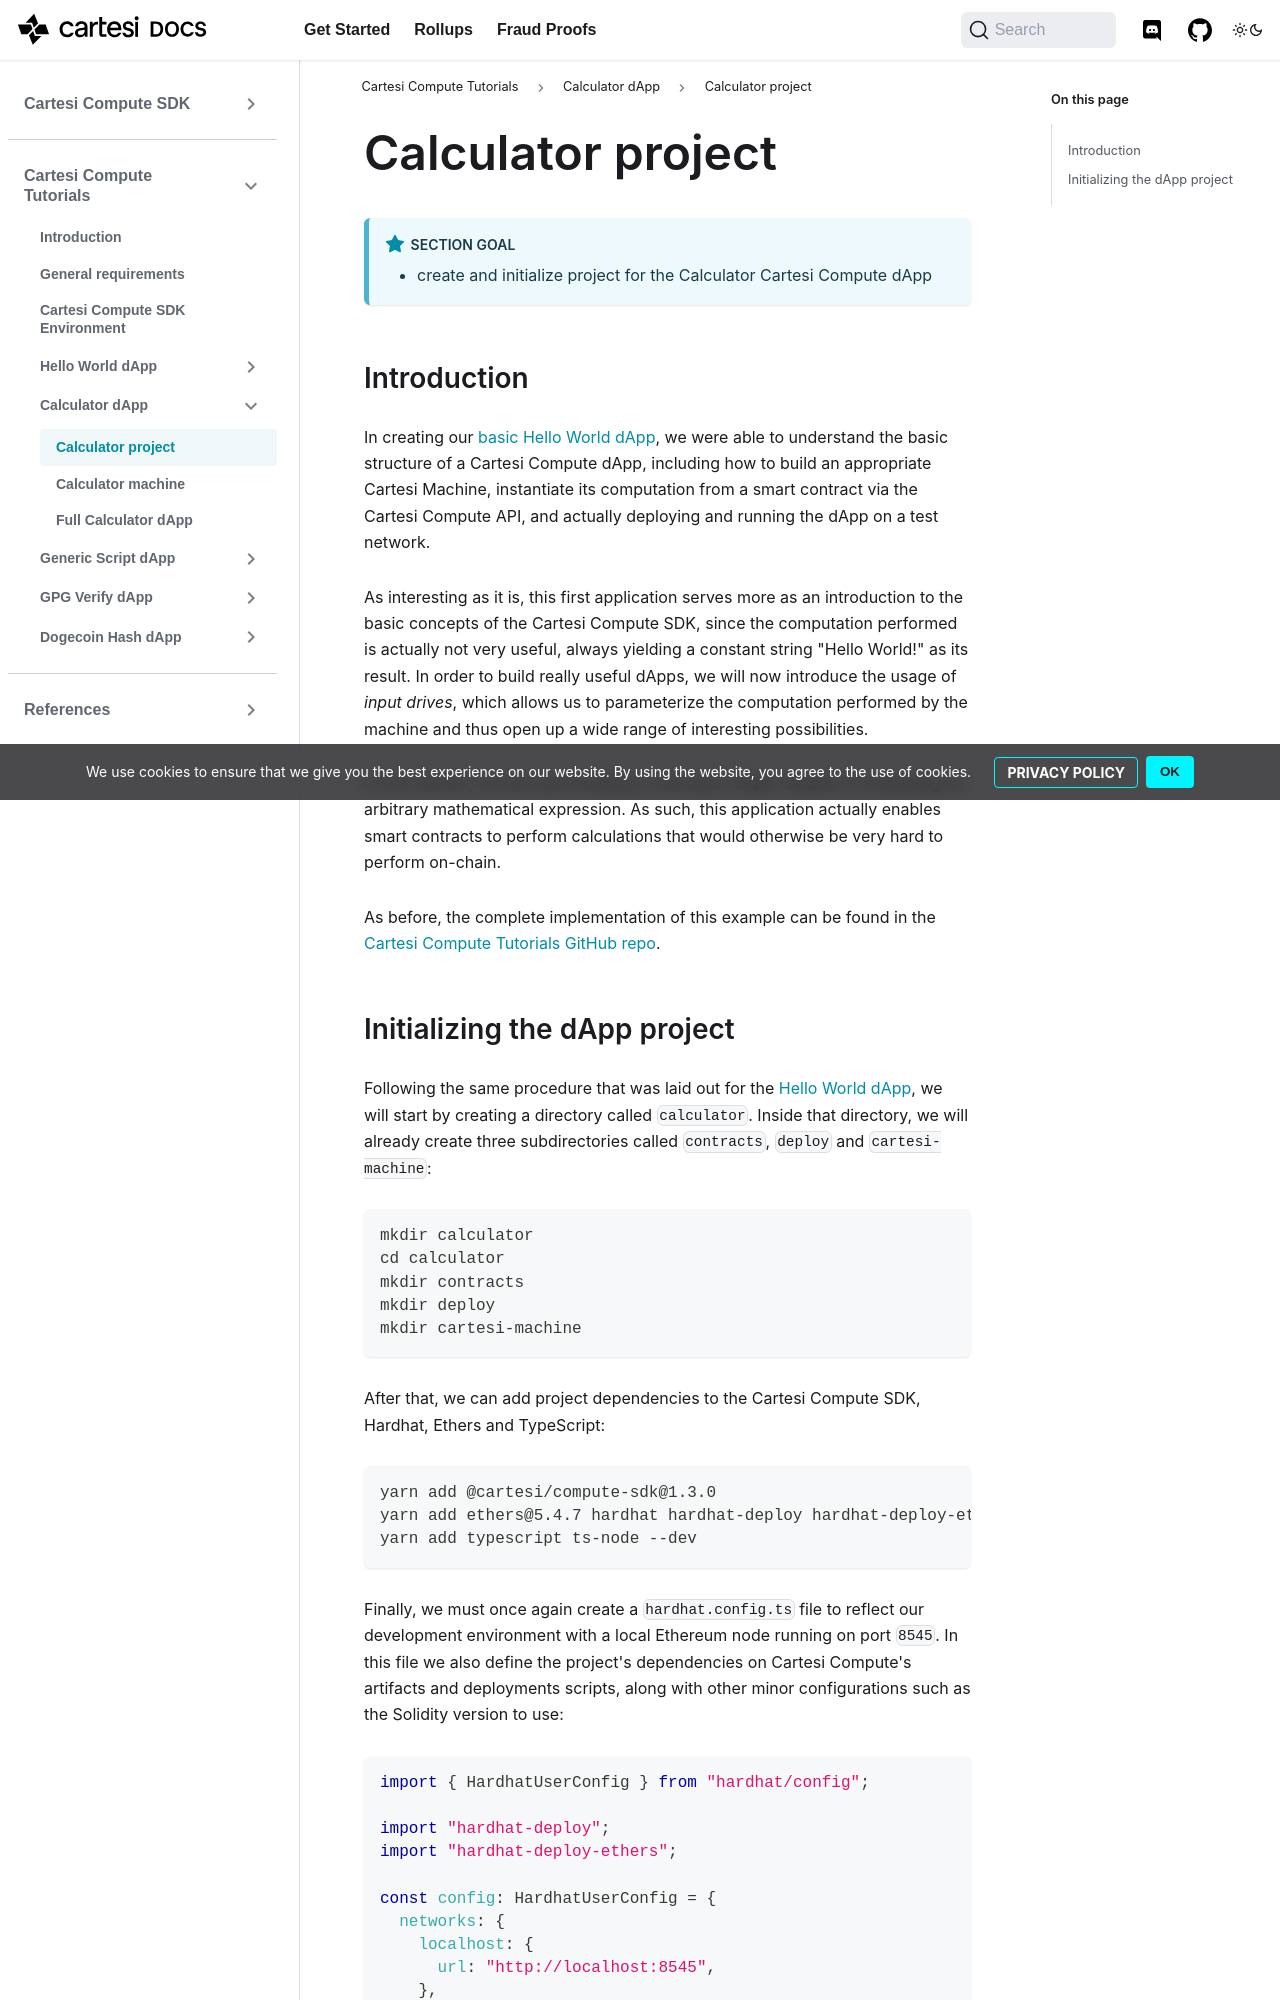

repository: cartesi/docs · page: pr-preview/pr-359/tutorials/calculator/create-project/index.html · generator: docusaurus

---
title: Calculator project
tags: [sdk, tutorials, low-level developer]
---

:::note Section Goal

- create and initialize project for the Calculator Cartesi Compute dApp
  :::

## Introduction

In creating our [basic Hello World dApp](../helloworld/create-project.md), we were able to understand the basic structure of a Cartesi Compute dApp, including how to build an appropriate Cartesi Machine, instantiate its computation from a smart contract via the Cartesi Compute API, and actually deploying and running the dApp on a test network.

As interesting as it is, this first application serves more as an introduction to the basic concepts of the Cartesi Compute SDK, since the computation performed is actually not very useful, always yielding a constant string "Hello World!" as its result. In order to build really useful dApps, we will now introduce the usage of _input drives_, which allows us to parameterize the computation performed by the machine and thus open up a wide range of interesting possibilities.

In this section, we will start building a _Calculator dApp_ capable of evaluating an arbitrary mathematical expression. As such, this application actually enables smart contracts to perform calculations that would otherwise be very hard to perform on-chain.

As before, the complete implementation of this example can be found in the [Cartesi Compute Tutorials GitHub repo](https://github.com/cartesi/compute-tutorials/tree/master/calculator).
